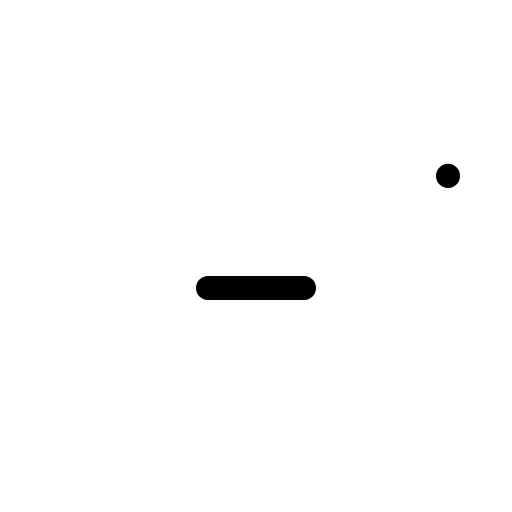
t = 0.00 s
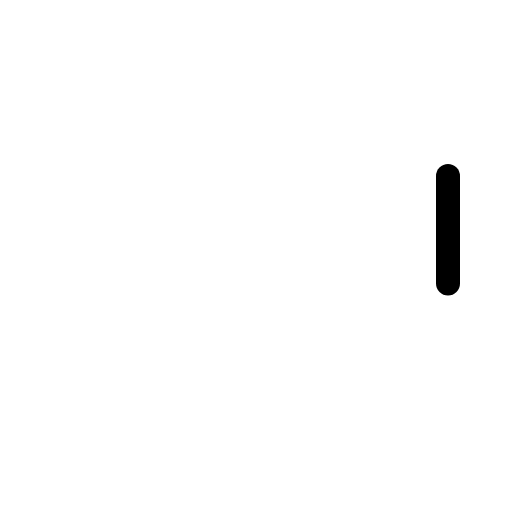
t = 0.30 s
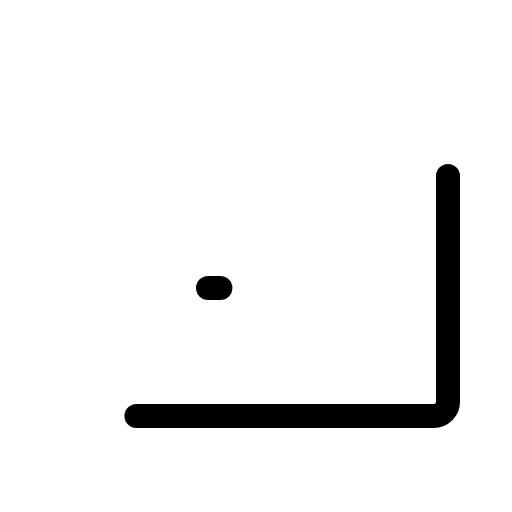
t = 0.68 s
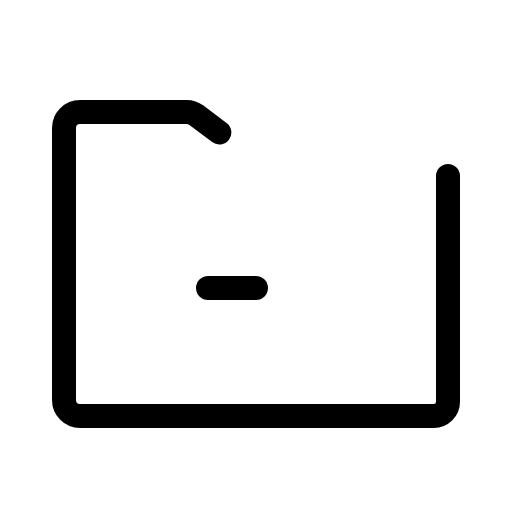
t = 1.05 s
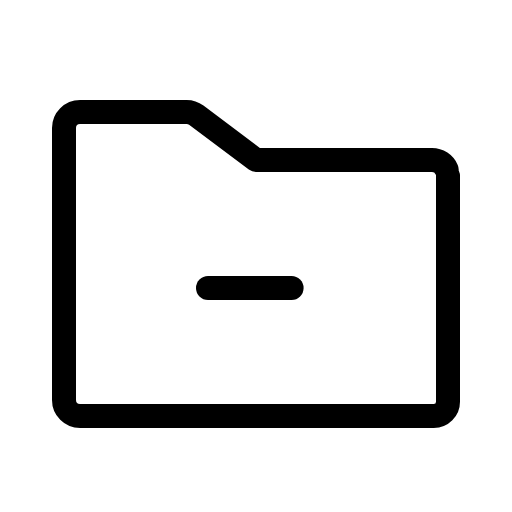
t = 1.43 s
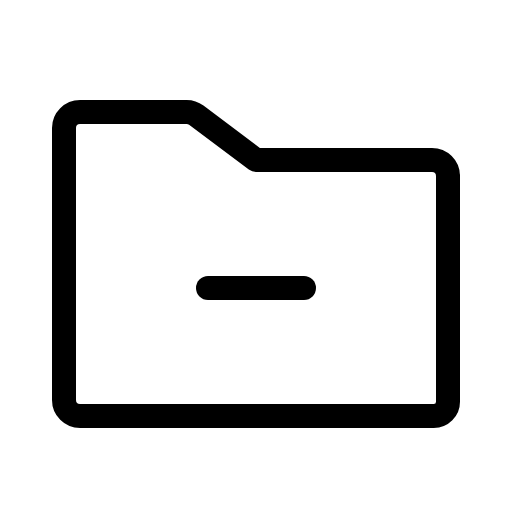
t = 1.80 s

The animated SVG that drew these frames (rendered in a browser with its animation timeline set to each time). Animation: 1 CSS @keyframes rule; one cycle of 1.80 s.

<svg xmlns="http://www.w3.org/2000/svg" viewBox="0 0 256 256">
  <style>
    .draw-line {
      stroke-dasharray: 1;
      stroke-dashoffset: 0;
    }
    svg:hover .draw-line {
      animation: phosphor-draw-in 1.5s ease-in-out forwards;
    }
    @keyframes phosphor-draw-in {
      from { stroke-dashoffset: 1; }
      to { stroke-dashoffset: 0; }
    }
  </style><rect width="256" height="256" fill="none"/><path d="M224,88V200.89a7.11,7.11,0,0,1-7.11,7.11H40a8,8,0,0,1-8-8V64a8,8,0,0,1,8-8H93.33a8,8,0,0,1,4.8,1.6L128,80h88A8,8,0,0,1,224,88Z" fill="none" stroke="currentColor" stroke-linecap="round" stroke-linejoin="round" stroke-width="12" class="draw-line" pathLength="1" style="animation-delay: 0s"/><line x1="104" y1="144" x2="152" y2="144" fill="none" stroke="currentColor" stroke-linecap="round" stroke-linejoin="round" stroke-width="12" class="draw-line" pathLength="1" style="animation-delay: 0.3s"/></svg>
